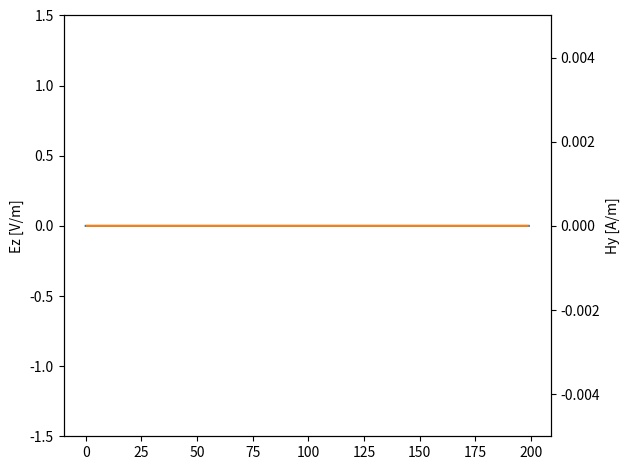

Reproduce this figure in Python.
import numpy as np
import matplotlib.pyplot as plt
from matplotlib.animation import FuncAnimation


N = 200
IMP_0 = 376.730313668
C_0 = 299_792_458
courant = 1.0
assert courant == 1.0
dx = 1
dt = courant * dx / C_0  # courant == (dt / dx) * c

Hy = np.zeros(N)
Ez = np.zeros(N)
x = np.arange(0, N, dx)

eps_r = np.ones(Ez.shape)
mu_r = np.ones(Ez.shape)
eps_r[100:] = 9.0

loss_e = np.maximum(0, ((x - 190) / 12) ** 3)
loss_h = np.maximum(0, ((x + 0.5 - 190) / 12) ** 3)
ceze = (1 - loss_e) / (1 + loss_e)
cezh = (courant * IMP_0 / eps_r) / (1 + loss_e)
chyh = (1 - loss_h) / (1 + loss_h)
chye = (courant / IMP_0 / mu_r) / (1 + loss_h)


fig, ax1 = plt.subplots()
ax2 = ax1.twinx()
ax1.set_ylim([-1.5, 1.5])
ax2.set_ylim([-1 / 200, 1 / 200])
ax1.set_ylabel("Ez [V/m]")
ax2.set_ylabel("Hy [A/m]")
(lineE,) = ax1.plot(x, Ez, color="tab:blue")
(lineH,) = ax2.plot(x[:-1] + 0.5, Hy[:-1], color="tab:orange")
fig.tight_layout()


# loss2 = (loss + np.roll(loss, -1)) / 2
# chyh = (1 - loss2) / (1 + loss2)
# chye = (courant / IMP_0 / mu_r) / (1 + loss2)


def step():
    global Hy, Ez

    for q in range(2000):
        a = np.sum(C_0 * eps_r / IMP_0 * (Ez ** 2))
        b = np.sum((C_0 * mu_r * IMP_0 * (Hy ** 2))[:-1])
        print("{0:.4f} {1:.4f} {2:.4f}".format(a, b, a + b))

        Hy = chyh * Hy + chye * (np.roll(Ez, -1) - Ez)

        Hy[49] -= np.exp(-(((q - 0.5 - 0.5 - 40) / 13) ** 2)) / IMP_0

        tmp = Ez[1]
        Ez = ceze * Ez + cezh * (Hy - np.roll(Hy, 1))
        Ez[0] = tmp  # simple ABC
        Ez[-1] = 0

        Ez[50] += np.exp(-(((q - 40) / 13) ** 2))

        if q % 5 == 0:
            yield


def update_artists(frames):
    lineE.set_ydata(Ez)
    lineH.set_ydata(Hy[:-1])
    return (lineE, lineH)


FuncAnimation(fig, func=update_artists, frames=step, interval=100, blit=True)
plt.show()
